Photos from the image-classification dataset "data" in the GitHub repository bhavesh0706/TB-Screen-AI. Its 2 classes are: normal, tuberculosis.

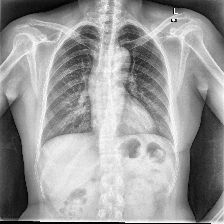
Label: normal

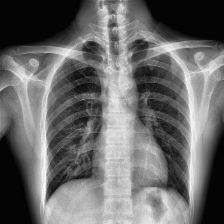
Label: normal

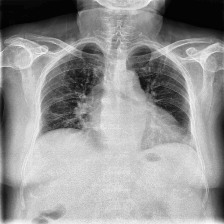
Label: tuberculosis

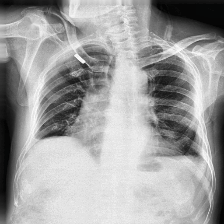
Label: tuberculosis

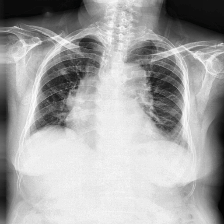
Label: tuberculosis

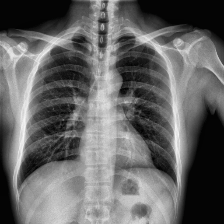
Label: normal
